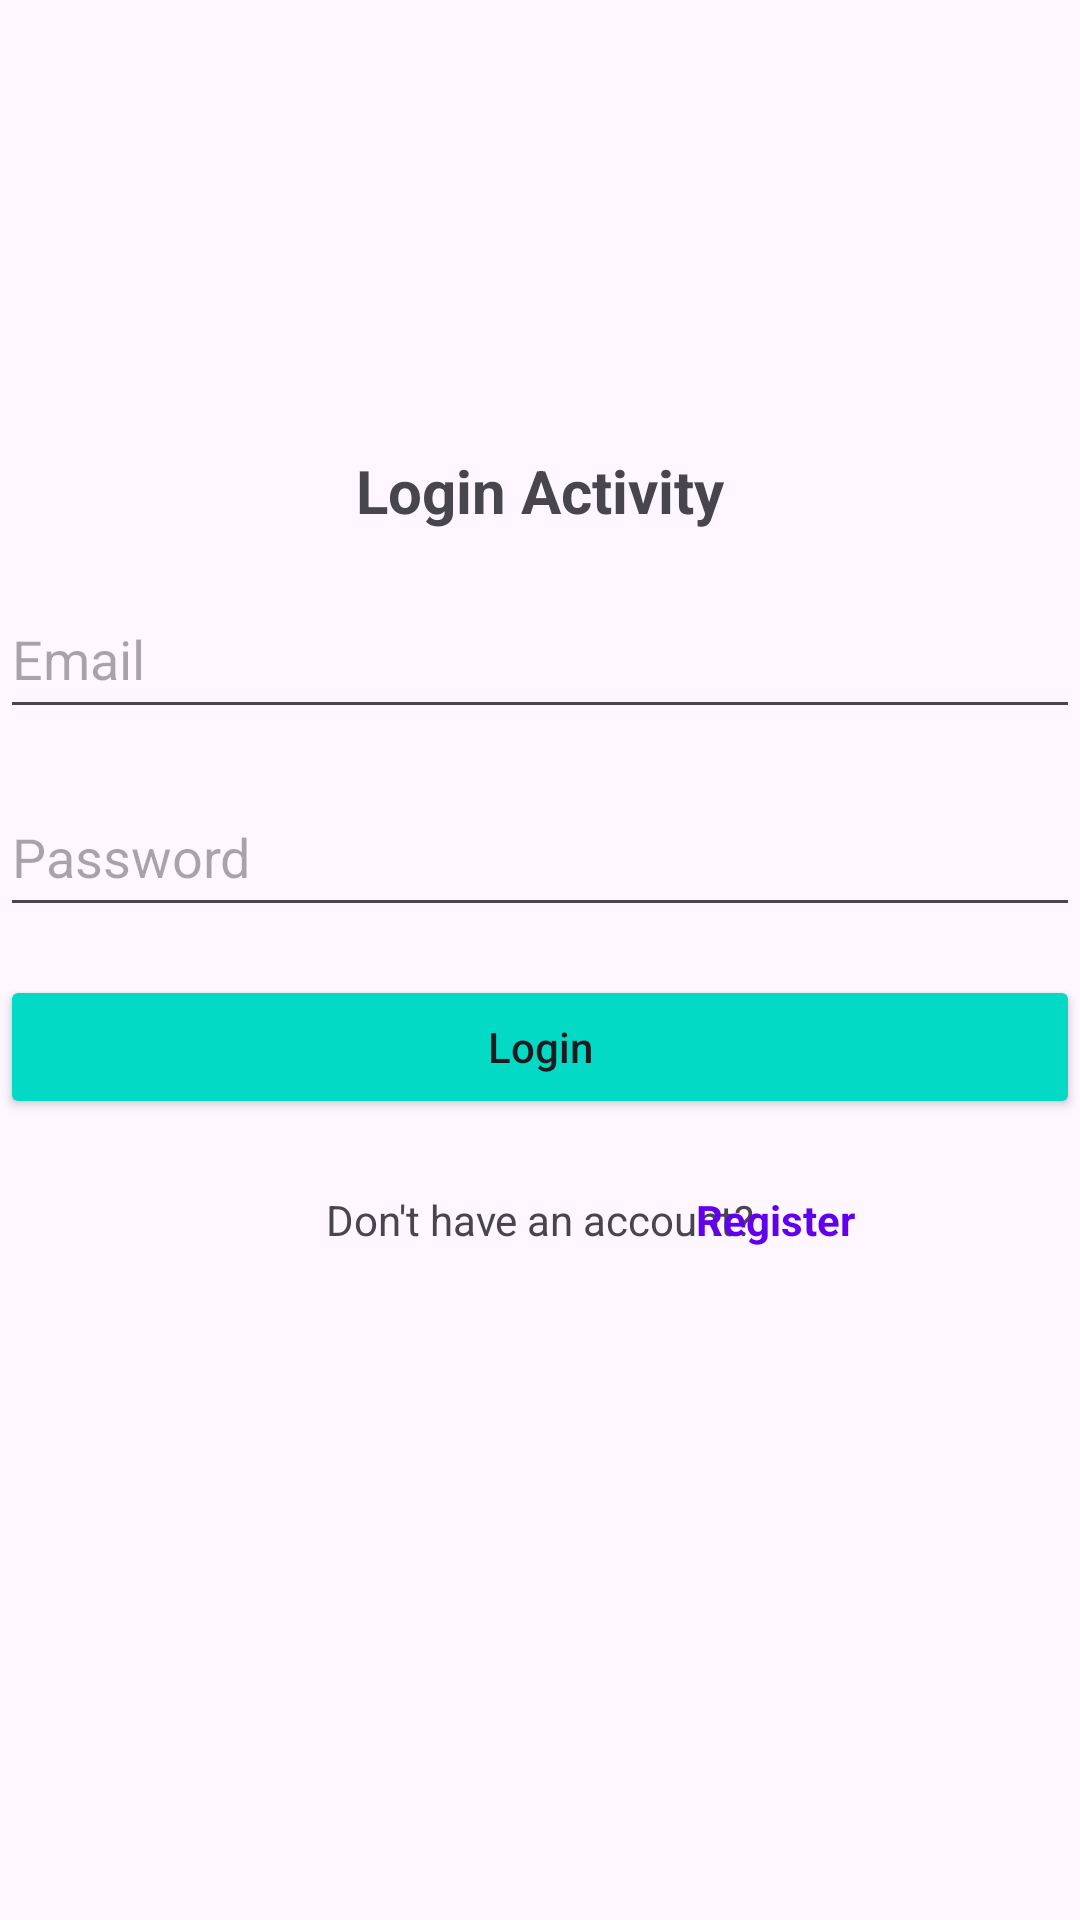

Produce the Android XML layout that renders to this screen, including the resource entries it uses.
<!-- AndroidManifest.xml: activity theme Theme.FireBaseAuthDemo -->
<!-- res/layout/activity_login.xml -->
<?xml version="1.0" encoding="utf-8"?>
<androidx.constraintlayout.widget.ConstraintLayout
    xmlns:android="http://schemas.android.com/apk/res/android"
    xmlns:app="http://schemas.android.com/apk/res-auto"
    xmlns:tools="http://schemas.android.com/tools"
    android:layout_width="match_parent"
    android:layout_height="match_parent"
    tools:context=".LoginActivity">

    
    <FrameLayout
        android:id="@+id/frameLayout"
        android:layout_width="0dp"
        android:layout_height="150dp"
        app:layout_constraintTop_toTopOf="parent"
        app:layout_constraintStart_toStartOf="parent"
        app:layout_constraintEnd_toEndOf="parent">

        <ImageView
            android:id="@+id/background"
            android:layout_width="match_parent"
            android:layout_height="match_parent"
            android:scaleX="1.2"
            android:scaleY="1.2"
            android:contentDescription="@string/background_image"
            app:srcCompat="@drawable/background" />

        <ImageView
            android:id="@+id/imageView2"
            android:layout_width="wrap_content"
            android:layout_height="wrap_content"
            android:layout_gravity="center"
            android:contentDescription="@string/login_icon"
            app:srcCompat="@drawable/login" />
    </FrameLayout>

    
    <TextView
        android:id="@+id/textView"
        android:layout_width="wrap_content"
        android:layout_height="wrap_content"
        android:text="Login Activity"
        android:textSize="20sp"
        android:textStyle="bold"
        app:layout_constraintTop_toBottomOf="@id/frameLayout"
        app:layout_constraintStart_toStartOf="parent"
        app:layout_constraintEnd_toEndOf="parent" />

    
    <EditText
        android:id="@+id/inputEmail"
        android:layout_width="0dp"
        android:layout_height="50dp"
        android:hint="Email"
        android:inputType="textEmailAddress"
        app:layout_constraintTop_toBottomOf="@id/textView"
        app:layout_constraintStart_toStartOf="parent"
        app:layout_constraintEnd_toEndOf="parent"
        app:layout_constraintHorizontal_bias="0.5"
        android:layout_marginTop="16dp" />

    
    <EditText
        android:id="@+id/inputPassword"
        android:layout_width="0dp"
        android:layout_height="50dp"
        android:hint="Password"
        android:inputType="textPassword"
        app:layout_constraintTop_toBottomOf="@id/inputEmail"
        app:layout_constraintStart_toStartOf="parent"
        app:layout_constraintEnd_toEndOf="parent"
        android:layout_marginTop="16dp" />

    
    <Button
        android:id="@+id/loginButton"
        android:layout_width="0dp"
        android:layout_height="wrap_content"
        android:text="Login"
        android:textAllCaps="false"
        android:layout_marginTop="16dp"
        app:layout_constraintTop_toBottomOf="@id/inputPassword"
        app:layout_constraintStart_toStartOf="parent"
        app:layout_constraintEnd_toEndOf="parent"
        app:backgroundTint="@color/teal_200" />

    
    <TextView
        android:id="@+id/registerText"
        android:layout_width="wrap_content"
        android:layout_height="wrap_content"
        android:text="Don't have an account?"
        android:textSize="14sp"
        app:layout_constraintTop_toBottomOf="@id/loginButton"
        app:layout_constraintStart_toStartOf="parent"
        android:layout_marginTop="24dp"
        app:layout_constraintEnd_toEndOf="parent" />

    
    <TextView
        android:id="@+id/registerTextViewClickable"
        android:layout_width="wrap_content"
        android:layout_height="wrap_content"
        android:layout_marginStart="5dp"
        android:layout_marginTop="24dp"
        android:layout_marginEnd="75dp"
        android:onClick="onRegisterClicked"
        android:text="Register"
        android:textColor="@color/purple_500"
        android:textStyle="bold"
        app:layout_constraintEnd_toEndOf="parent"
        app:layout_constraintHorizontal_bias="1.0"
        app:layout_constraintStart_toEndOf="@+id/registerText"
        app:layout_constraintTop_toBottomOf="@id/loginButton" />

</androidx.constraintlayout.widget.ConstraintLayout>
<!-- resources referenced by this layout -->
<resources>
  <color name="purple_500">#FF6200EE</color>
  <color name="teal_200">#FF03DAC5</color>
  <string name="background_image">background.jpg</string>
  <string name="login_icon">login.png</string>
  <style name="Theme.FireBaseAuthDemo" parent="android:Theme.Material.Light.NoActionBar" />
</resources>
